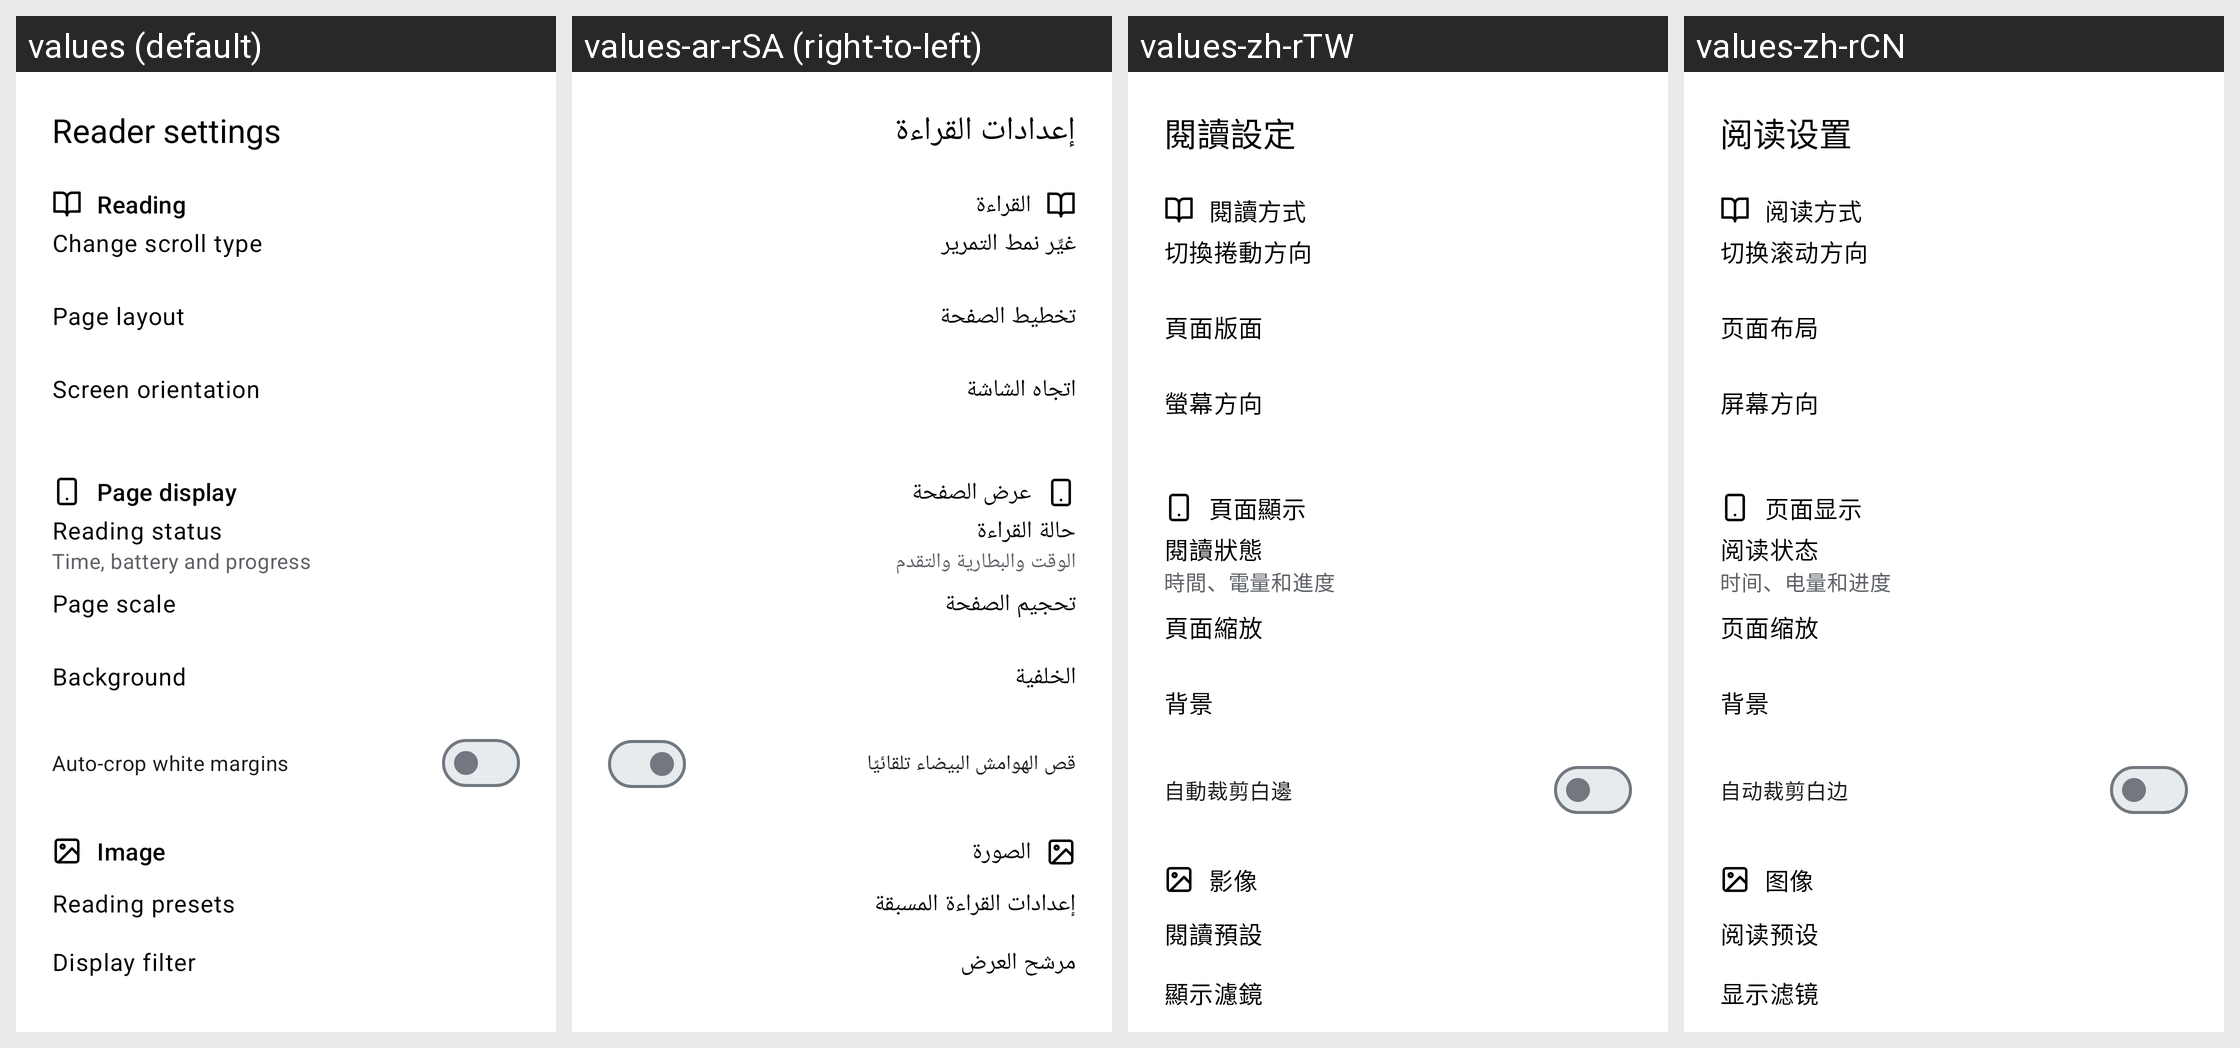

The same Android screen rendered under several of its app's locales, left to right. List the strings drawn on it with the default value and each locale's translation.
Android screen res/layout/reader_settings_sheet.xml rendered under 4 locales, left to right: values (default), values-ar-rSA (right-to-left), values-zh-rTW, values-zh-rCN. Device: Nexus 5 (rendered at 1080×1920; each locale shown at half size, 540×960, under a caption strip naming it); theme AppTheme.Material3.
Other locales in the repository, not shown: values-de-rDE, values-es-rES, values-fr-rFR, values-it-rIT, values-ja-rJP, values-pt-rBR, values-ru-rRU, values-tr-rTR, values-uk-rUA.
Strings drawn on this screen, with the default value and each locale's value (text and hints the layout hard-codes, and strings that could not be matched under every locale, appear in the picture but are not listed):

reader_settings_title
  values: Reader settings
  values-ar-rSA: إعدادات القراءة
  values-zh-rTW: 閱讀設定
  values-zh-rCN: 阅读设置

reader_section_reading
  values: Reading
  values-ar-rSA: القراءة
  values-zh-rTW: 閱讀方式
  values-zh-rCN: 阅读方式

change_scroll_type
  values: Change scroll type
  values-ar-rSA: غيِّر نمط التمرير
  values-zh-rTW: 切換捲動方向
  values-zh-rCN: 切换滚动方向

reader_spread_title
  values: Page layout
  values-ar-rSA: تخطيط الصفحة
  values-zh-rTW: 頁面版面
  values-zh-rCN: 页面布局

reader_orientation_title
  values: Screen orientation
  values-ar-rSA: اتجاه الشاشة
  values-zh-rTW: 螢幕方向
  values-zh-rCN: 屏幕方向

reader_section_display
  values: Page display
  values-ar-rSA: عرض الصفحة
  values-zh-rTW: 頁面顯示
  values-zh-rCN: 页面显示

reader_status_title
  values: Reading status
  values-ar-rSA: حالة القراءة
  values-zh-rTW: 閱讀狀態
  values-zh-rCN: 阅读状态

reader_status_summary
  values: Time, battery and progress
  values-ar-rSA: الوقت والبطارية والتقدم
  values-zh-rTW: 時間、電量和進度
  values-zh-rCN: 时间、电量和进度

reader_scale_title
  values: Page scale
  values-ar-rSA: تحجيم الصفحة
  values-zh-rTW: 頁面縮放
  values-zh-rCN: 页面缩放

reader_background_title
  values: Background
  values-ar-rSA: الخلفية
  values-zh-rTW: 背景
  values-zh-rCN: 背景

reader_auto_crop_title
  values: Auto-crop white margins
  values-ar-rSA: قص الهوامش البيضاء تلقائيًا
  values-zh-rTW: 自動裁剪白邊
  values-zh-rCN: 自动裁剪白边

reader_section_image
  values: Image
  values-ar-rSA: الصورة
  values-zh-rTW: 影像
  values-zh-rCN: 图像

reader_preset_title
  values: Reading presets
  values-ar-rSA: إعدادات القراءة المسبقة
  values-zh-rTW: 閱讀預設
  values-zh-rCN: 阅读预设

reader_filter_title
  values: Display filter
  values-ar-rSA: مرشح العرض
  values-zh-rTW: 顯示濾鏡
  values-zh-rCN: 显示滤镜
